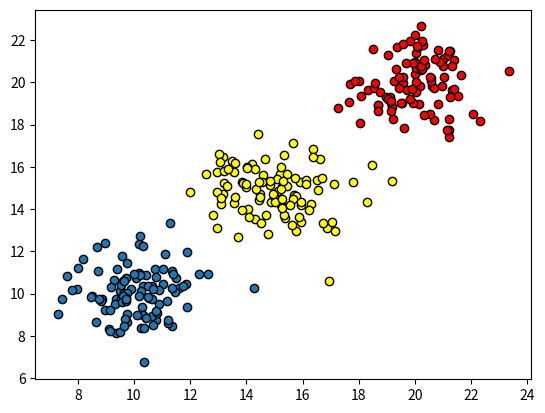

The matplotlib source for this figure:
import numpy as np
import matplotlib.pyplot as plt


def get_distance_matrix(datas):
    n = np.shape(datas)[0]
    distance_matrix = np.zeros((n, n))
    # 生成一个300x300的全零矩阵
    for i in range(n):
        for j in range(n):
            v_i = datas[i, :]
            v_j = datas[j, :]
            # v_i和v_j将datas里的数据分别拿出来
            distance_matrix[i, j] = np.sqrt(np.dot((v_i - v_j), (v_i - v_j)))
            # 这个distance_matrix的结构是这样的
            # 横纵坐标就是对应的两点，格子里是值
            # distance  1  2  3  4
            #    1     11 12 13 14
            #    2     21 22 23 24
            #    3     31 32 33 34
    return distance_matrix


def select_dc(distance_matrix):
    n = np.shape(distance_matrix)[0]
    distance_array = np.reshape(distance_matrix, n * n)     # 将300x300的距离矩阵铺平为90000x1的向量
    percent = 2.0 / 100
    position = int(n * (n - 1) * percent)
    dc = np.sort(distance_array)[position + n]
    # 取数据集的第2%的距离当做dc
    return dc


def get_local_density(distance_matrix, dc, method=None):
    n = np.shape(distance_matrix)[0]
    rhos = np.zeros(n)
    for i in range(n):
        if method is None:
            rhos[i] = np.where(distance_matrix[i, :] < dc)[0].shape[0] - 1
        else:
            pass
    # 直接对每个点周围距离小于dc的点进行计数,输出一个300的密度向量
    return rhos


def get_deltas(distance_matrix, rhos):
    n = np.shape(distance_matrix)[0]
    deltas = np.zeros(n)
    nearest_neighbor = np.zeros(n)
    rhos_index = np.argsort(-rhos)  # 得到密度ρ从大到小的排序的索引
    for i, index in enumerate(rhos_index):
        if i == 0:
            continue
        higher_rhos_index = rhos_index[:i]
        deltas[index] = np.min(distance_matrix[index, higher_rhos_index])
        nearest_neighbors_index = np.argmin(distance_matrix[index, higher_rhos_index])
        nearest_neighbor[index] = higher_rhos_index[nearest_neighbors_index].astype(int)
    deltas[rhos_index[0]] = np.max(deltas)
    return deltas, nearest_neighbor


def find_k_centers(rhos, deltas, k):
    rho_and_delta = rhos * deltas
    centers = np.argsort(-rho_and_delta)
    return centers[:k]


def density_peal_cluster(rhos, centers, nearest_neighbor):
    k = np.shape(centers)[0]
    if k == 0:
        print("Can't find any center")
        return
    n = np.shape(rhos)[0]
    labels = -1 * np.ones(n).astype(int)

    for i, center in enumerate(centers):
        labels[center] = i

    rhos_index = np.argsort(-rhos)
    for i, index in enumerate(rhos_index):
        if labels[index] == -1:
            labels[index] = labels[int(nearest_neighbor[index])]
    return labels


def generate_gauss_datas():
    first_group = np.random.normal(20, 1.2, (100, 2))
    second_group = np.random.normal(10, 1.2, (100, 2))
    third_group = np.random.normal(15, 1.2, (100, 2))
    # numpy.random.normal(loc:均值, scale:标准差, size:大小) 从正态分布中随机取值
    # 生成了三个聚类 大小为各100的二维数据

    datas = []
    for i in range(100):
        datas.append(first_group[i])
        datas.append(second_group[i])
        datas.append(third_group[i])
    datas = np.array(datas)
    # 将三个聚类按顺序放进datas里
    return datas


def draw_decision(datas, rhos, deltas):
    n = np.shape(datas)[0]
    for i in range(n):
        plt.scatter(rhos[i], deltas[i], s=16, color=(0, 0, 0))
        plt.annotate(str(i), xy=(rhos[i], deltas[i]), xytext=(rhos[i], deltas[i]))
        plt.xlabel('local density-ρ')
        plt.ylabel('minimum distance to higher density points-δ')
    plt.show()


def main():
    datas = generate_gauss_datas()
    distance_matrix = get_distance_matrix(datas)
    dc = select_dc(distance_matrix)
    rhos = get_local_density(distance_matrix, dc)
    deltas, nearest_neighbor = get_deltas(distance_matrix, rhos)
    centers = find_k_centers(rhos, deltas, 3)
    labels = density_peal_cluster(rhos, centers, nearest_neighbor)
    draw_decision(datas, rhos, deltas)
    plt.cla()
    fig, ax = plt.subplots()
    for i in range(300):
        if labels[i] == 0:
            ax.scatter(datas[i, 0], datas[i, 1], facecolor='C0', edgecolors='k')
        elif labels[i] == 1:
            ax.scatter(datas[i, 0], datas[i, 1], facecolor='yellow', edgecolors='k')
        elif labels[i] == 2:
            ax.scatter(datas[i, 0], datas[i, 1], facecolor='red', edgecolors='k')
    plt.show()


if __name__ == '__main__':
    main()
